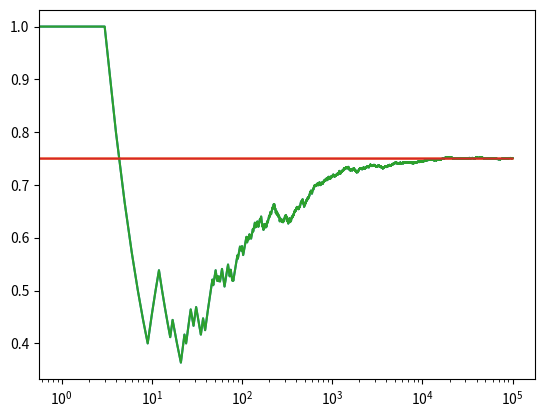

Here is the Python script that generated this plot:

import numpy as np
import matplotlib.pyplot as plt


NUM_TRIALS = 100000
EPS = 0.1
BANDIT_PROBABILITIES = [0.2, 0.5, 0.75]


class Bandit:
  def __init__(self, p):
    # p: the win rate
    self.p = p
    self.p_estimate = 0.
    self.N = 0. # num samples collected so far

  def pull(self):
    # draw a 1 with probability p
    return np.random.random() < self.p

  def update(self, x):
    self.N += 1.
    self.p_estimate = ((self.N - 1)*self.p_estimate + x) / self.N
    # print(f"updating estimate is {self.p_estimate} and N {self.N}")


def ucb(mean, n, nj):
  return mean + np.sqrt(2 * np.log(n) / nj)


def run_experiment():
  bandits = [Bandit(p) for p in BANDIT_PROBABILITIES]
  rewards = np.empty(NUM_TRIALS)
  total_plays = 0

  # initialization: play each bandit once
  for j in range(len(bandits)):
    x = bandits[j].pull()
    # print(f"bandit number is {j} and pull result is {x}")
    total_plays += 1
    bandits[j].update(x)
  
  for i in range(NUM_TRIALS):
    j = np.argmax([ucb(b.p_estimate , total_plays, b.N) for b in bandits]) 

    x = bandits[j].pull()
    total_plays += 1
    bandits[j].update(x)

    # for the plot
    rewards[i] = x
    # print(f"Reward is {rewards}\n")
  # print(f"After loop rewards is {rewards}")
  # print(f"cumsum is {np.cumsum(rewards)}\n")
  cumulative_average = np.cumsum(rewards) / (np.arange(NUM_TRIALS) + 1)

  # plot moving average ctr
  plt.plot(cumulative_average)
  plt.plot(np.ones(NUM_TRIALS)*np.max(BANDIT_PROBABILITIES))
  plt.xscale('log')
  plt.show()

  # plot moving average ctr linear
  plt.plot(cumulative_average)
  plt.plot(np.ones(NUM_TRIALS)*np.max(BANDIT_PROBABILITIES))
  plt.show()

  for b in bandits:
    print(b.p_estimate)

  print("total reward earned:", rewards.sum())
  print("overall win rate:", rewards.sum() / NUM_TRIALS)
  print("num times selected each bandit:", [b.N for b in bandits])

  return cumulative_average

if __name__ == '__main__':
  run_experiment()

